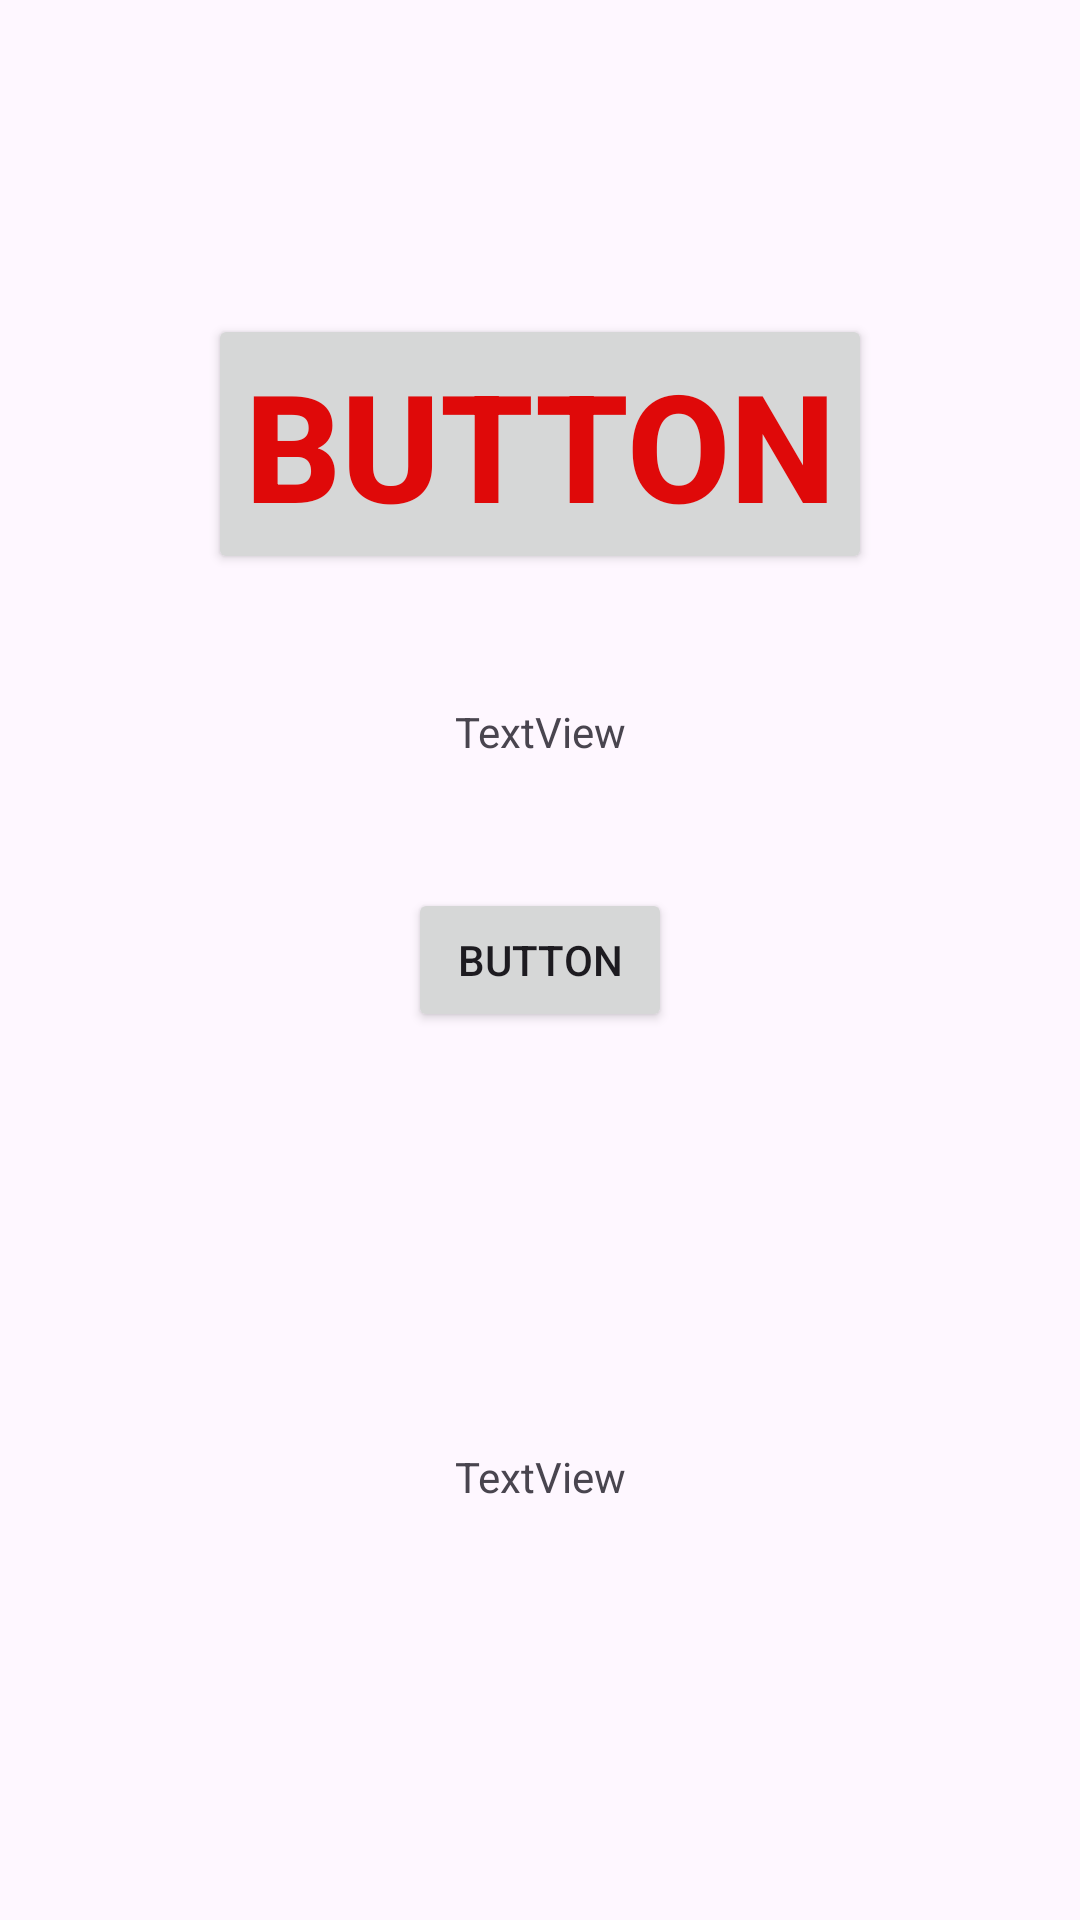

Produce the Android XML layout that renders to this screen, including the resource entries it uses.
<!-- AndroidManifest.xml: application theme Base.Theme.PRM392 -->
<!-- res/layout/activity_slot82.xml -->
<?xml version="1.0" encoding="utf-8"?>
<androidx.constraintlayout.widget.ConstraintLayout xmlns:android="http://schemas.android.com/apk/res/android"
    xmlns:app="http://schemas.android.com/apk/res-auto"
    xmlns:tools="http://schemas.android.com/tools"
    android:id="@+id/main"
    android:layout_width="match_parent"
    android:layout_height="match_parent"
    tools:context=".slot8.Slot82">

    <Button
        android:id="@+id/slot82BTN1"
        android:layout_width="wrap_content"
        android:layout_height="wrap_content"
        android:text="Button"
        app:layout_constraintBottom_toBottomOf="parent"
        app:layout_constraintEnd_toEndOf="parent"
        app:layout_constraintHorizontal_bias="0.5"
        app:layout_constraintStart_toStartOf="parent"
        app:layout_constraintTop_toTopOf="parent"
        app:layout_constraintVertical_bias="0.5" />

    <Button
        android:id="@+id/slot82BTN2"
        style="@style/btn"
        android:layout_width="wrap_content"
        android:layout_height="wrap_content"
        android:text="Button"
        app:layout_constraintBottom_toTopOf="@+id/slot82BTN1"
        app:layout_constraintEnd_toEndOf="parent"
        app:layout_constraintHorizontal_bias="0.5"
        app:layout_constraintStart_toStartOf="parent"
        app:layout_constraintTop_toTopOf="parent"
        app:layout_constraintVertical_bias="0.5" />

    <TextView
        android:id="@+id/slot82TV1"
        android:layout_width="wrap_content"
        android:layout_height="wrap_content"
        android:text="TextView"
        app:layout_constraintBottom_toTopOf="@+id/slot82BTN1"
        app:layout_constraintEnd_toEndOf="parent"
        app:layout_constraintHorizontal_bias="0.5"
        app:layout_constraintStart_toStartOf="parent"
        app:layout_constraintTop_toBottomOf="@+id/slot82BTN2"
        app:layout_constraintVertical_bias="0.5" />

    <TextView
        android:id="@+id/slot82TV2"
        android:layout_width="wrap_content"
        android:layout_height="wrap_content"
        android:text="TextView"
        app:layout_constraintBottom_toBottomOf="parent"
        app:layout_constraintEnd_toEndOf="parent"
        app:layout_constraintHorizontal_bias="0.5"
        app:layout_constraintStart_toStartOf="parent"
        app:layout_constraintTop_toBottomOf="@+id/slot82BTN1"
        app:layout_constraintVertical_bias="0.5" />

    <ToggleButton
        android:id="@+id/slot82toggleon"
        android:layout_width="wrap_content"
        android:layout_height="wrap_content"
        android:background="@drawable/toogleon"
        android:text=""
        android:textOff=""
        android:textOn=""
        app:layout_constraintBottom_toTopOf="@+id/slot82BTN2"
        app:layout_constraintEnd_toEndOf="parent"
        app:layout_constraintHorizontal_bias="0.5"
        app:layout_constraintStart_toStartOf="parent"
        app:layout_constraintTop_toTopOf="parent"
        app:layout_constraintVertical_bias="0.5" />

</androidx.constraintlayout.widget.ConstraintLayout>
<!-- resources referenced by this layout -->
<resources>
  <style name="btn">
          <item name="android:layout_width">match_parent</item>
          <item name="android:layout_height">wrap_content</item>
          <item name="android:textColor">#DF0909</item>
          <item name="android:textStyle">bold</item>
          <item name="android:textSize">50dp</item>
      </style>
  <style name="Base.Theme.PRM392" parent="Theme.Material3.DayNight.NoActionBar" />
</resources>
